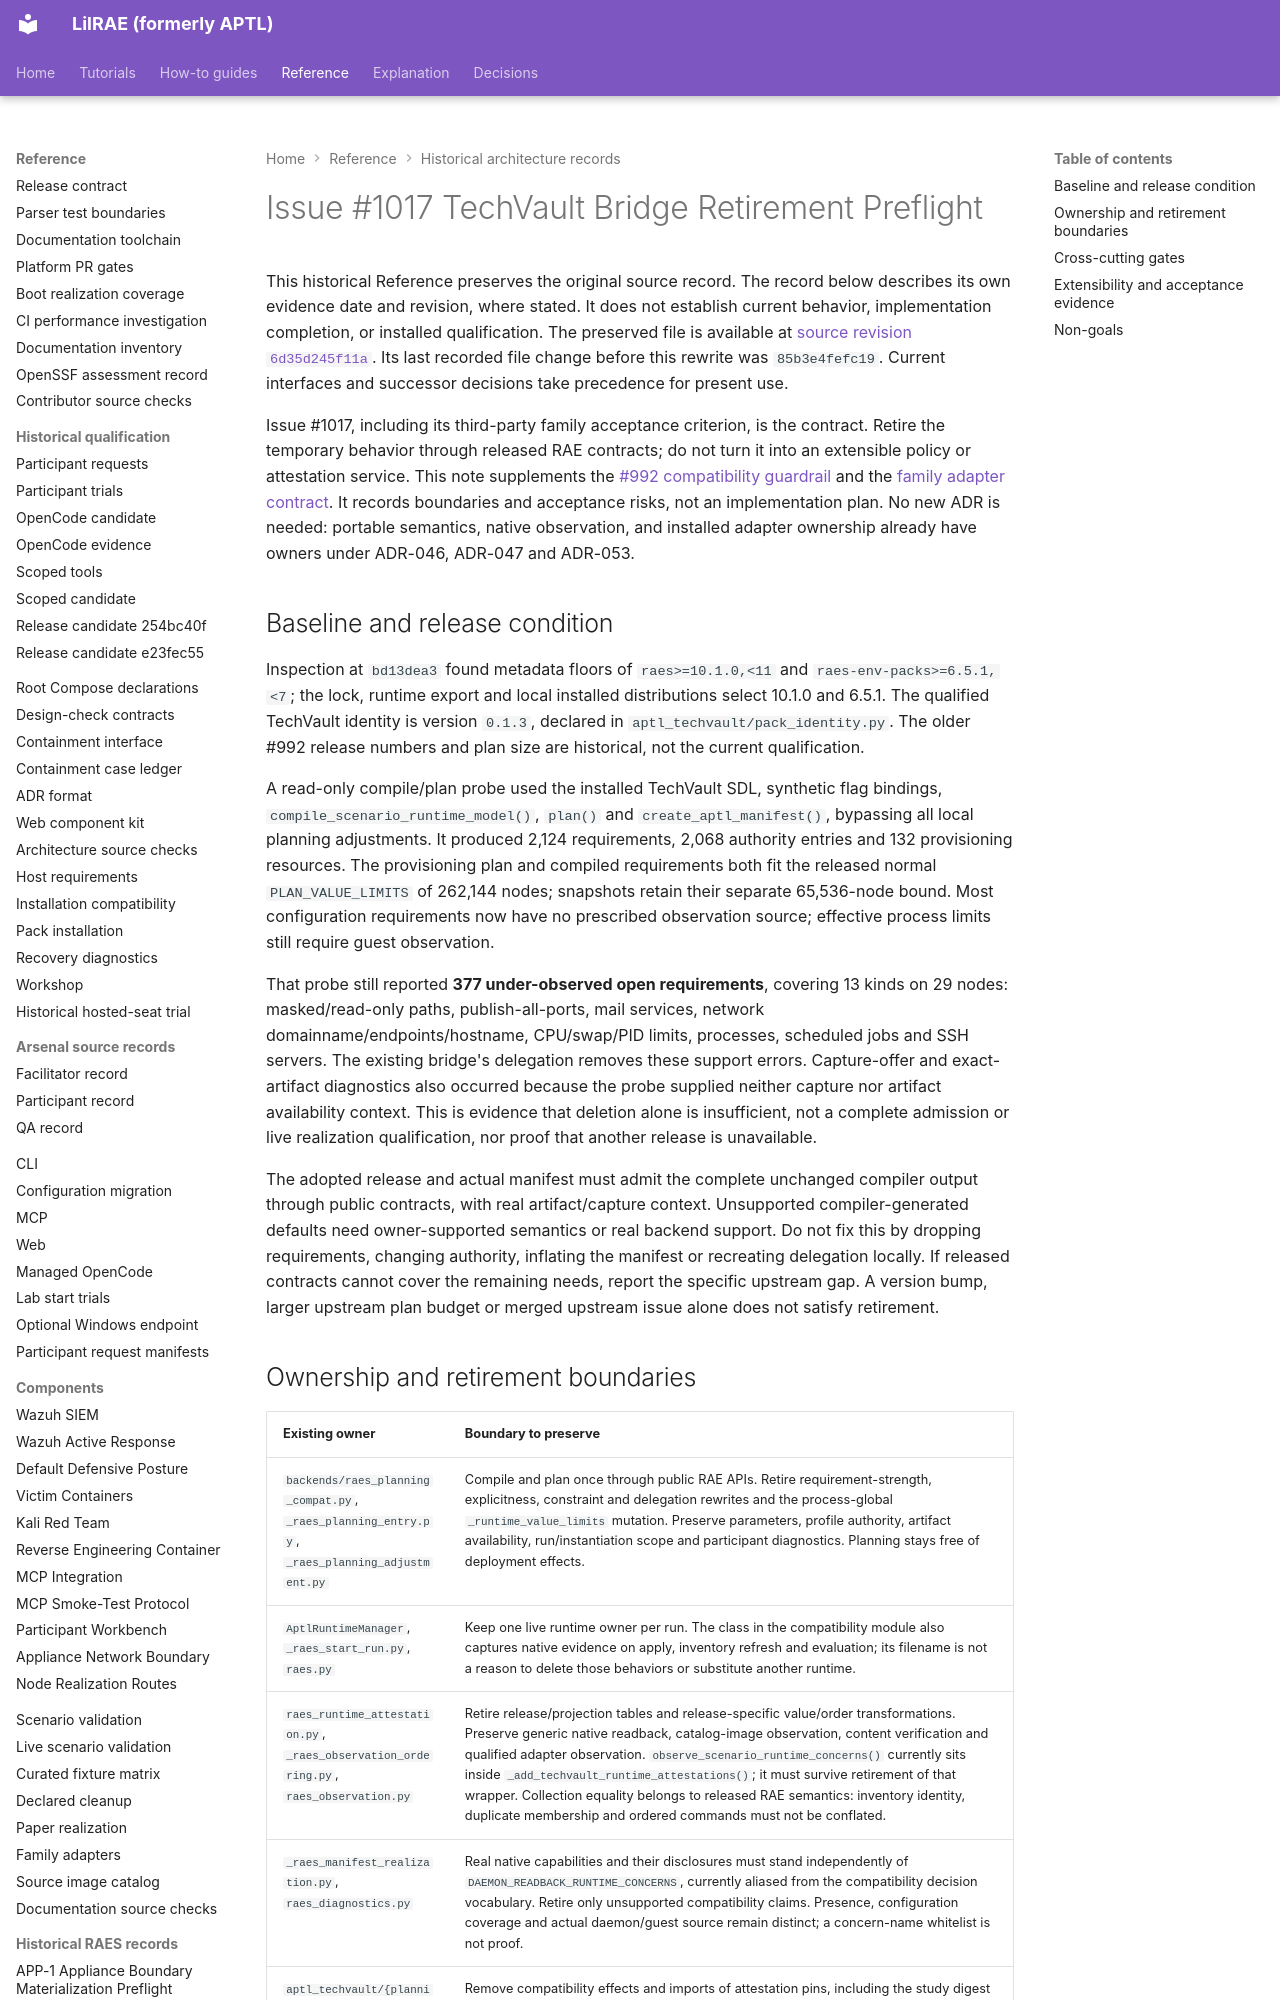

repository: OpenRAE/lilrae · page: architecture/issue-1017-techvault-bridge-retirement-preflight/index.html · generator: mkdocs

# Issue #1017 TechVault Bridge Retirement Preflight

This historical Reference preserves the original source record.
The record below describes its own evidence date and revision, where stated.
It does not establish current behavior, implementation completion, or installed qualification.
The preserved file is available at [source revision `6d35d245f11a`](https://github.com/OpenRAE/lilrae/blob/6d35d245f11a7fffcaac1645cd25ccfafbad4599/docs/architecture/issue-1017-techvault-bridge-retirement-preflight.md).
Its last recorded file change before this rewrite was `85b3e4fefc19`.
Current interfaces and successor decisions take precedence for present use.


Issue #1017, including its third-party family acceptance criterion, is the
contract. Retire the temporary behavior through released RAE contracts; do not
turn it into an extensible policy or attestation service. This note supplements
the [#992 compatibility guardrail](issue-992-backend-observability-ownership-preflight.md#compatibility-cutover-guardrail)
and the [family adapter contract](family-adapter-contract.md). It records
boundaries and acceptance risks, not an implementation plan. No new ADR is
needed: portable semantics, native observation, and installed adapter ownership
already have owners under ADR-046, ADR-047 and ADR-053.

## Baseline and release condition

Inspection at `bd13dea3` found metadata floors of `raes>=10.1.0,<11` and
`raes-env-packs>=6.5.1,<7`; the lock, runtime export and local installed
distributions select 10.1.0 and 6.5.1. The qualified TechVault identity is
version `0.1.3`, declared in `aptl_techvault/pack_identity.py`. The older #992
release numbers and plan size are historical, not the current qualification.

A read-only compile/plan probe used the installed TechVault SDL, synthetic flag
bindings, `compile_scenario_runtime_model()`, `plan()` and
`create_aptl_manifest()`, bypassing all local planning adjustments. It produced
2,124 requirements, 2,068 authority entries and 132 provisioning resources.
The provisioning plan and compiled requirements both fit the released normal
`PLAN_VALUE_LIMITS` of 262,144 nodes; snapshots retain their separate 65,536-node
bound. Most configuration requirements now have no prescribed observation
source; effective process limits still require guest observation.

That probe still reported **377 under-observed open requirements**, covering
13 kinds on 29 nodes: masked/read-only paths, publish-all-ports, mail services,
network domainname/endpoints/hostname, CPU/swap/PID limits, processes, scheduled
jobs and SSH servers. The existing bridge's delegation removes these support
errors. Capture-offer and exact-artifact diagnostics also occurred because the
probe supplied neither capture nor artifact availability context. This is
evidence that deletion alone is insufficient, not a complete admission or live
realization qualification, nor proof that another release is unavailable.

The adopted release and actual manifest must admit the complete unchanged
compiler output through public contracts, with real artifact/capture context.
Unsupported compiler-generated defaults need owner-supported semantics or real
backend support. Do not fix this by dropping requirements, changing authority,
inflating the manifest or recreating delegation locally. If released contracts
cannot cover the remaining needs, report the specific upstream gap. A version
bump, larger upstream plan budget or merged upstream issue alone does not
satisfy retirement.
